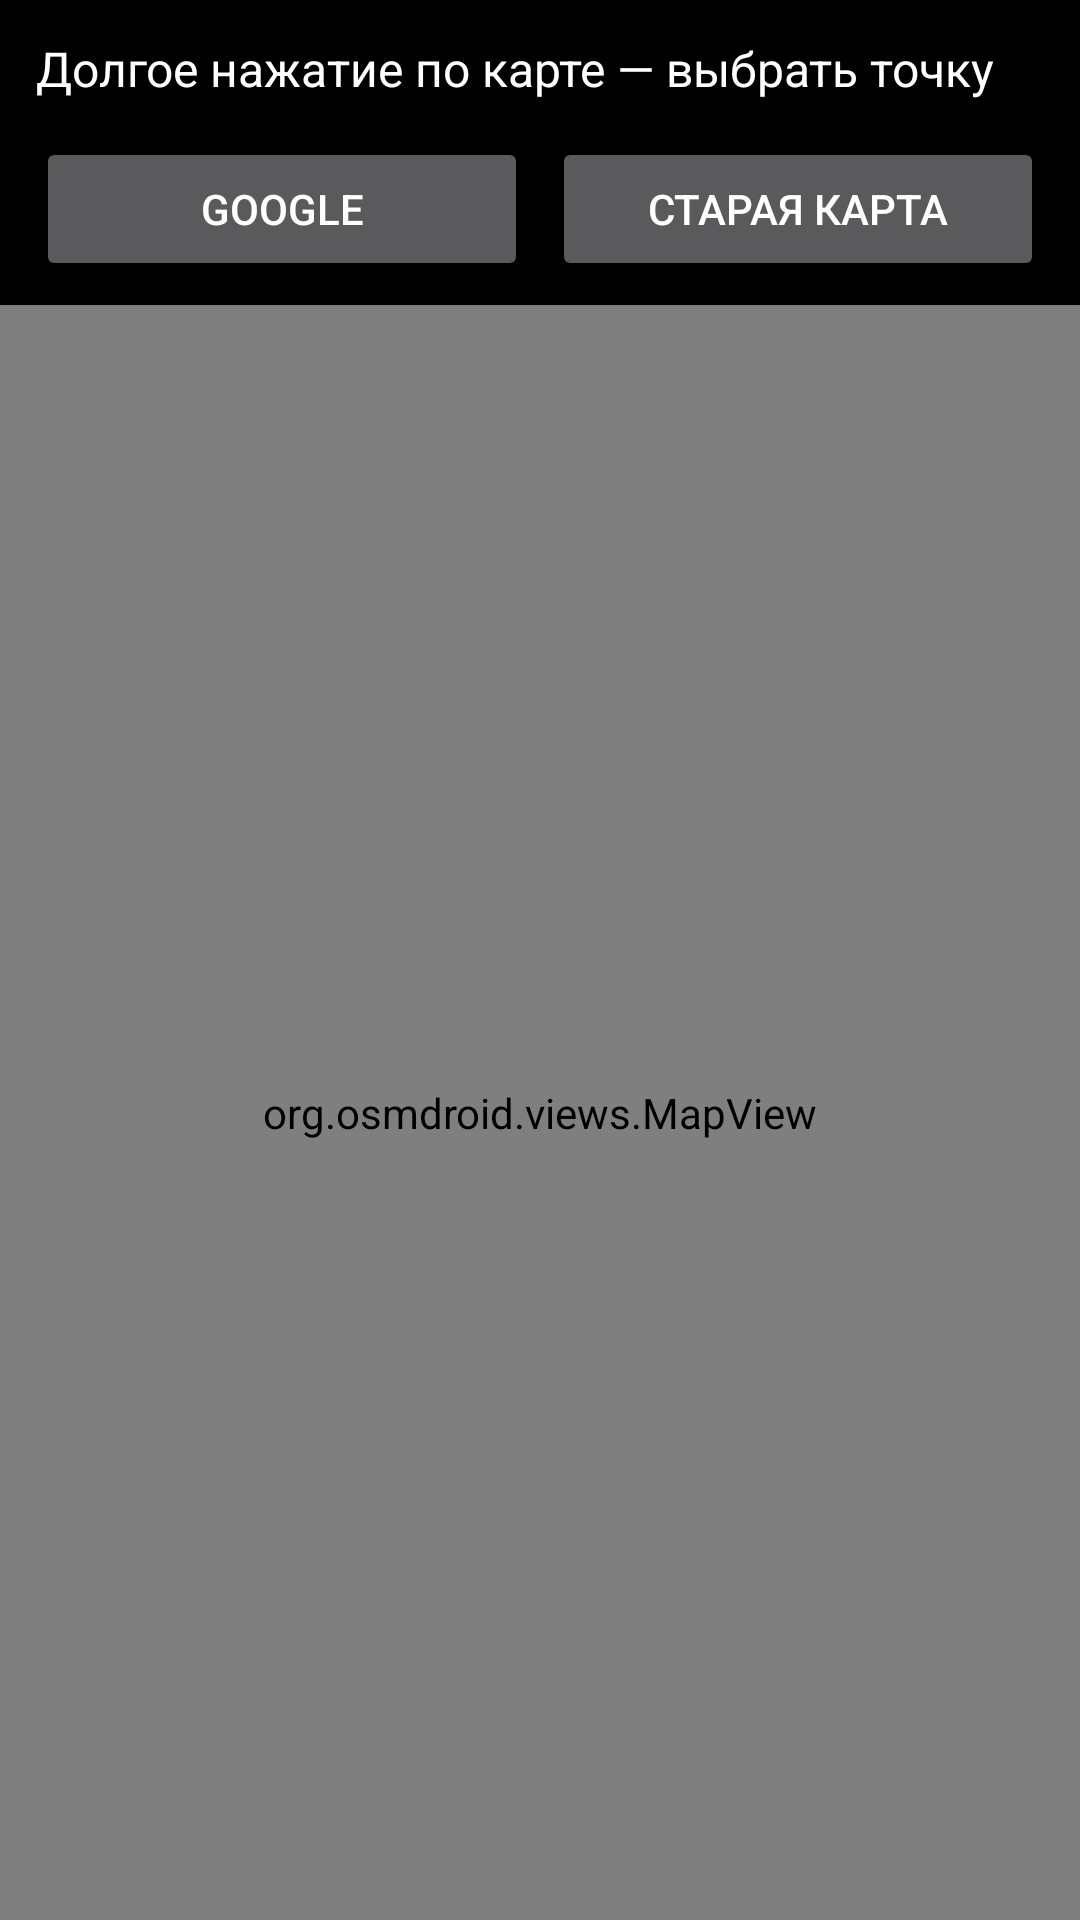

Android layout source for this screen:
<!-- AndroidManifest.xml: application theme Theme.RigaAddressVoice -->
<!-- res/layout/activity_map_picker.xml -->
<?xml version="1.0" encoding="utf-8"?>
<LinearLayout xmlns:android="http://schemas.android.com/apk/res/android"
    android:layout_width="match_parent"
    android:layout_height="match_parent"
    android:orientation="vertical"
    android:background="#000000">

    <TextView
        android:layout_width="match_parent"
        android:layout_height="wrap_content"
        android:padding="12dp"
        android:text="Долгое нажатие по карте — выбрать точку"
        android:textColor="#FFFFFF"
        android:textSize="16sp" />

    <LinearLayout
        android:layout_width="match_parent"
        android:layout_height="wrap_content"
        android:orientation="horizontal"
        android:paddingStart="12dp"
        android:paddingEnd="12dp"
        android:paddingBottom="8dp">

        <Button
            android:id="@+id/btnGoogleMap"
            android:layout_width="0dp"
            android:layout_height="wrap_content"
            android:layout_weight="1"
            android:text="Google" />

        <Space
            android:layout_width="8dp"
            android:layout_height="1dp" />

        <Button
            android:id="@+id/btnOsmMap"
            android:layout_width="0dp"
            android:layout_height="wrap_content"
            android:layout_weight="1"
            android:text="Старая карта" />
    </LinearLayout>

    <FrameLayout
        android:layout_width="match_parent"
        android:layout_height="0dp"
        android:layout_weight="1">

        <FrameLayout
            android:id="@+id/googleMapContainer"
            android:layout_width="match_parent"
            android:layout_height="match_parent">

            <androidx.fragment.app.FragmentContainerView
                android:id="@+id/googleMapFragment"
                android:name="com.google.android.gms.maps.SupportMapFragment"
                android:layout_width="match_parent"
                android:layout_height="match_parent" />
        </FrameLayout>

        <FrameLayout
            android:id="@+id/osmMapContainer"
            android:layout_width="match_parent"
            android:layout_height="match_parent">

            <org.osmdroid.views.MapView
                android:id="@+id/osmMapView"
                android:layout_width="match_parent"
                android:layout_height="match_parent" />
        </FrameLayout>
    </FrameLayout>

</LinearLayout>
<!-- resources referenced by this layout -->
<resources>
  <style name="Theme.RigaAddressVoice" parent="Base.Theme.RigaAddressVoice" />
  <style name="Base.Theme.RigaAddressVoice" parent="Theme.Material3.Dark.NoActionBar">
          <item name="android:windowBackground">@android:color/black</item>
          <item name="android:statusBarColor">@android:color/black</item>
          <item name="android:navigationBarColor">@android:color/black</item>
          <item name="android:textColorPrimary">@android:color/white</item>
          <item name="android:textColorSecondary">@android:color/white</item>
          <item name="android:windowLightStatusBar">false</item>
          <item name="android:windowLightNavigationBar">false</item>
      </style>
</resources>
